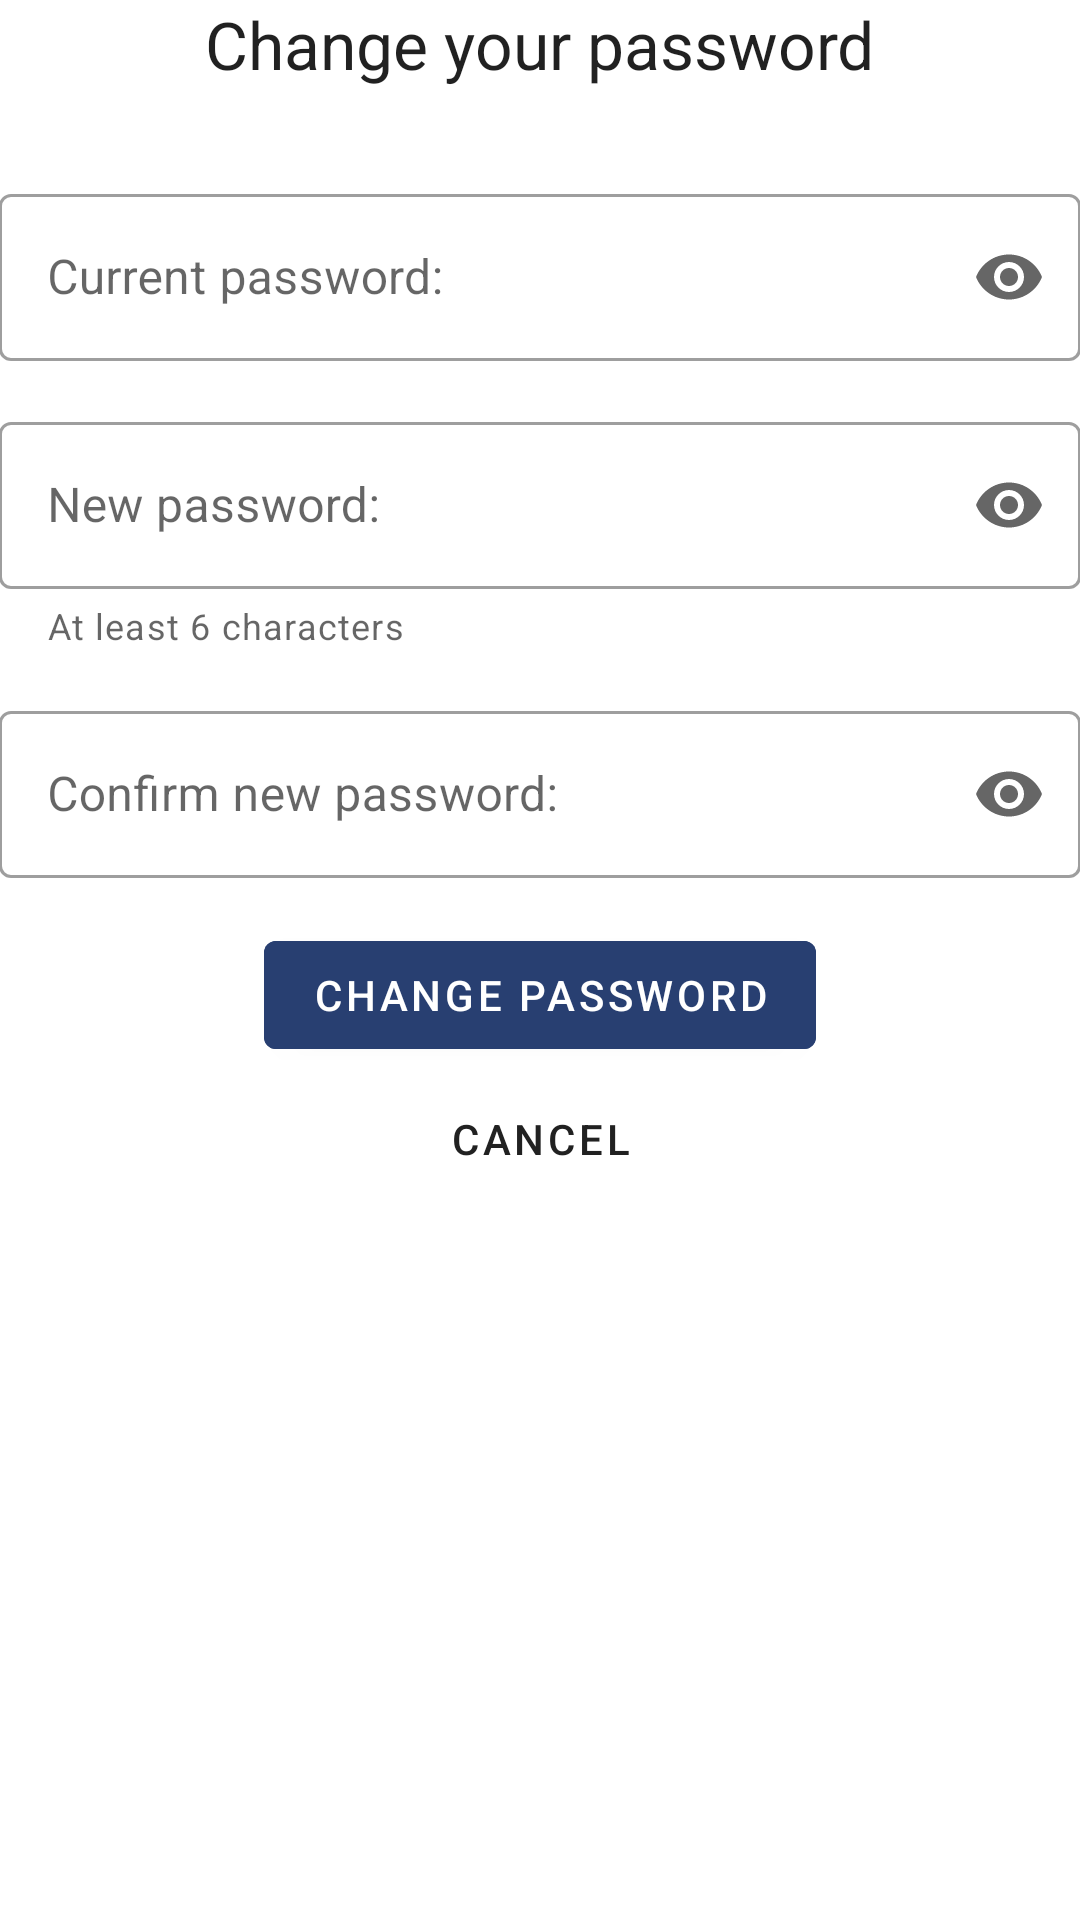

Produce the Android XML layout that renders to this screen, including the resource entries it uses.
<!-- AndroidManifest.xml: application theme AppTheme -->
<!-- res/layout/activity_reset_password.xml -->
<ScrollView xmlns:android="http://schemas.android.com/apk/res/android"
    xmlns:tools="http://schemas.android.com/tools"
    xmlns:app="http://schemas.android.com/apk/res-auto"
    android:id="@+id/scrollView1"
    android:layout_width="match_parent"
    android:layout_height="wrap_content" >

    <LinearLayout
        android:layout_width="match_parent"
        android:layout_height="wrap_content"
        android:orientation="vertical"
        android:paddingBottom="@dimen/activity_vertical_margin"
        android:paddingLeft="@dimen/activity_horizontal_margin"
        android:paddingRight="@dimen/activity_horizontal_margin"
        android:paddingTop="@dimen/activity_vertical_margin"
        tools:context="org.orcatech.mobileresearchtool.ui.registration.ResetPasswordActivity" >

        <TextView
            android:id="@+id/welcoming_message"
            android:layout_width="wrap_content"
            android:layout_height="wrap_content"
            android:text="@string/reset_password_title"
            android:textAppearance="?android:attr/textAppearanceLarge"
            android:layout_gravity="center" />

        <View
            android:layout_width="wrap_content"
            android:layout_height="30dp" />

        <com.google.android.material.textfield.TextInputLayout
            android:id="@+id/resetPasswordCurrentPasswordInputLayout"
            android:layout_width="match_parent"
            android:layout_height="wrap_content"
            android:hint="@string/reset_password_current_password_caption"
            android:layout_marginBottom="15dp"
            style="@style/Widget.MaterialComponents.TextInputLayout.OutlinedBox"
            app:endIconMode="password_toggle">
            <com.google.android.material.textfield.TextInputEditText
                android:id="@+id/resetPasswordCurrentPasswordInput"
                android:layout_width="match_parent"
                android:layout_height="wrap_content"
                android:inputType="textPassword" />
        </com.google.android.material.textfield.TextInputLayout>

        <com.google.android.material.textfield.TextInputLayout
            android:id="@+id/resetPasswordNewPasswordInputLayout"
            android:layout_width="match_parent"
            android:layout_height="wrap_content"
            android:hint="@string/registration_new_password_label"
            app:helperTextEnabled="true"
            app:helperText="@string/registration_new_password_hint"
            android:layout_marginBottom="15dp"
            style="@style/Widget.MaterialComponents.TextInputLayout.OutlinedBox"
            app:endIconMode="password_toggle">
            <com.google.android.material.textfield.TextInputEditText
                android:id="@+id/resetPasswordNewPasswordInput"
                android:layout_width="match_parent"
                android:layout_height="wrap_content"
                android:inputType="textPassword" />
        </com.google.android.material.textfield.TextInputLayout>

        <com.google.android.material.textfield.TextInputLayout
            android:id="@+id/resetPasswordConfirmNewPasswordInputLayout"
            android:layout_width="match_parent"
            android:layout_height="wrap_content"
            android:hint="@string/reset_password_confirm_new_password_caption"
            android:layout_marginBottom="15dp"
            style="@style/Widget.MaterialComponents.TextInputLayout.OutlinedBox"
            app:endIconMode="password_toggle">
            <com.google.android.material.textfield.TextInputEditText
                android:id="@+id/resetPasswordConfirmNewPasswordInput"
                android:layout_width="match_parent"
                android:layout_height="wrap_content"
                android:inputType="textPassword" />
        </com.google.android.material.textfield.TextInputLayout>

        <com.google.android.material.button.MaterialButton
            android:layout_gravity="center"
            android:id="@+id/submitButton"
            android:layout_width="wrap_content"
            android:layout_height="wrap_content"
            android:onClick="registerNewPassword"
            android:backgroundTint="#283F71"
            android:text="@string/reset_password_submit" />

        <com.google.android.material.button.MaterialButton
            android:layout_gravity="center"
            android:layout_width="wrap_content"
            android:layout_height="wrap_content"
            android:onClick="cancelButtonPressed"
            android:text="Cancel"
            style="@style/Widget.MaterialComponents.Button.TextButton" />



     	<ProgressBar
	        android:id="@+id/progressBar"
	        style="?android:attr/progressBarStyleLarge"
	        android:layout_width="wrap_content"
	        android:layout_height="wrap_content"
	        android:layout_gravity="center"
	        android:visibility="gone" />

    </LinearLayout>
</ScrollView>
<!-- resources referenced by this layout -->
<resources>
  <string name="registration_new_password_hint">At least 6 characters</string>
  <string name="registration_new_password_label">New password:</string>
  <string name="reset_password_confirm_new_password_caption">Confirm new password:</string>
  <string name="reset_password_current_password_caption">Current password:</string>
  <string name="reset_password_new_password_caption">New password:</string>
  <string name="reset_password_submit">Change password</string>
  <string name="reset_password_title">Change your password</string>
  <style name="AppTheme" parent="Theme.MaterialComponents.Light.DarkActionBar">
          
      </style>
</resources>
